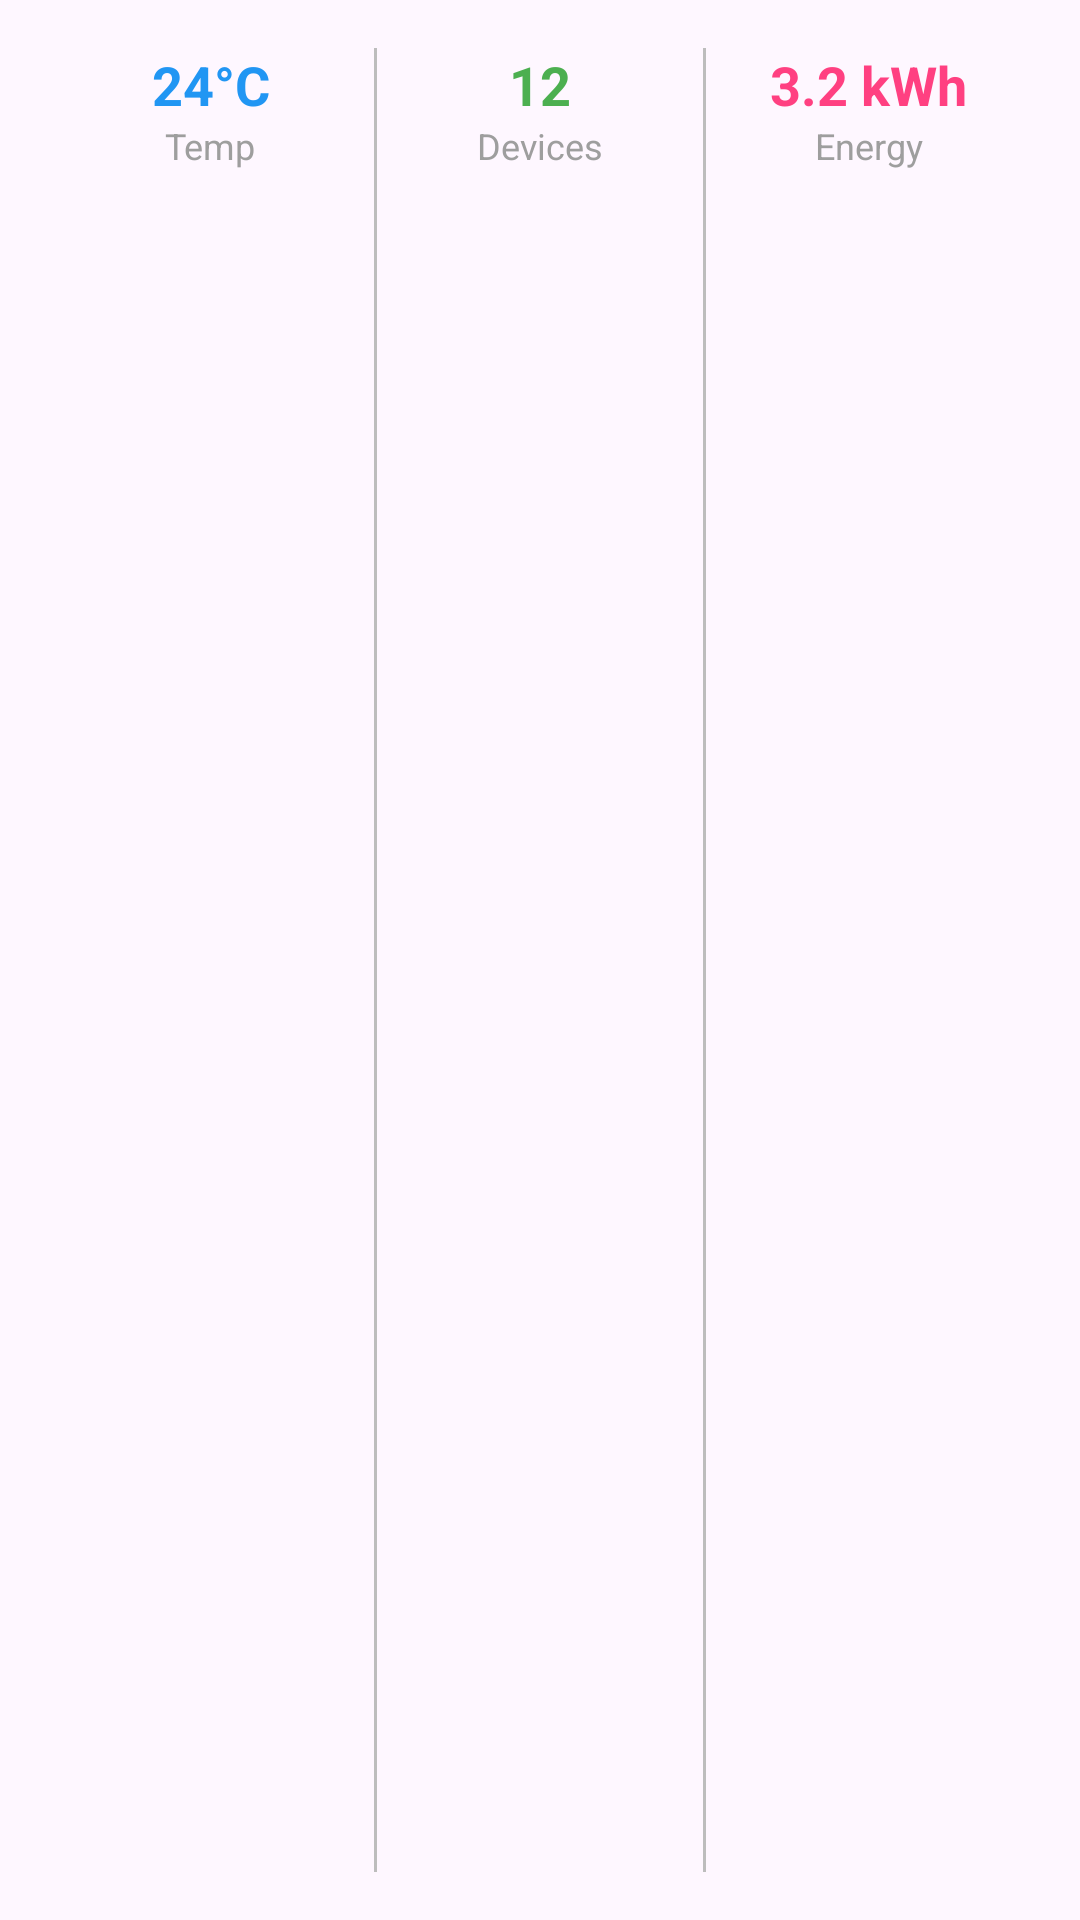

Write the Android layout XML for this screen, with the resource values it uses.
<!-- AndroidManifest.xml: application theme Theme.XMLArchitectApp -->
<!-- res/layout/layout_stats_bar.xml -->
<?xml version="1.0" encoding="utf-8"?>
<LinearLayout xmlns:android="http://schemas.android.com/apk/res/android"
    android:layout_width="match_parent"
    android:layout_height="wrap_content"
    android:orientation="horizontal"
    android:padding="16dp"
    android:baselineAligned="false"
    android:background="@drawable/bg_card"
    android:layout_margin="8dp">

    
    <LinearLayout
        android:layout_width="0dp"
        android:layout_height="wrap_content"
        android:layout_weight="1"
        android:gravity="center"
        android:orientation="vertical">
        <TextView
            android:layout_width="wrap_content"
            android:layout_height="wrap_content"
            android:text="24°C"
            android:textSize="18sp"
            android:textStyle="bold"
            android:textColor="@color/primary" />
        <TextView
            android:layout_width="wrap_content"
            android:layout_height="wrap_content"
            android:text="Temp"
            android:textSize="12sp"
            android:textColor="@color/gray_medium" />
    </LinearLayout>

    <View
        android:layout_width="1dp"
        android:layout_height="match_parent"
        android:background="@color/divider" />

    <LinearLayout
        android:layout_width="0dp"
        android:layout_height="wrap_content"
        android:layout_weight="1"
        android:gravity="center"
        android:orientation="vertical">
        <TextView
            android:layout_width="wrap_content"
            android:layout_height="wrap_content"
            android:text="12"
            android:textSize="18sp"
            android:textStyle="bold"
            android:textColor="@color/green_success" />
        <TextView
            android:layout_width="wrap_content"
            android:layout_height="wrap_content"
            android:text="Devices"
            android:textSize="12sp"
            android:textColor="@color/gray_medium" />
    </LinearLayout>

    <View
        android:layout_width="1dp"
        android:layout_height="match_parent"
        android:background="@color/divider" />

    <LinearLayout
        android:layout_width="0dp"
        android:layout_height="wrap_content"
        android:layout_weight="1"
        android:gravity="center"
        android:orientation="vertical">
        <TextView
            android:layout_width="wrap_content"
            android:layout_height="wrap_content"
            android:text="3.2 kWh"
            android:textSize="18sp"
            android:textStyle="bold"
            android:textColor="@color/accent" />
        <TextView
            android:layout_width="wrap_content"
            android:layout_height="wrap_content"
            android:text="Energy"
            android:textSize="12sp"
            android:textColor="@color/gray_medium" />
    </LinearLayout>

</LinearLayout>
<!-- resources referenced by this layout -->
<resources>
  <color name="accent">#FF4081</color>
  <color name="divider">#BDBDBD</color>
  <color name="gray_medium">#9E9E9E</color>
  <color name="green_success">#4CAF50</color>
  <color name="primary">#2196F3</color>
  <style name="Theme.XMLArchitectApp" parent="Base.Theme.XMLArchitectApp" />
  <style name="Base.Theme.XMLArchitectApp" parent="Theme.Material3.DayNight.NoActionBar">
          <item name="colorPrimary">@color/primary</item>
          <item name="colorPrimaryDark">@color/primary_dark</item>
          <item name="colorAccent">@color/accent</item>
      </style>
  <color name="primary_dark">#1976D2</color>
</resources>
